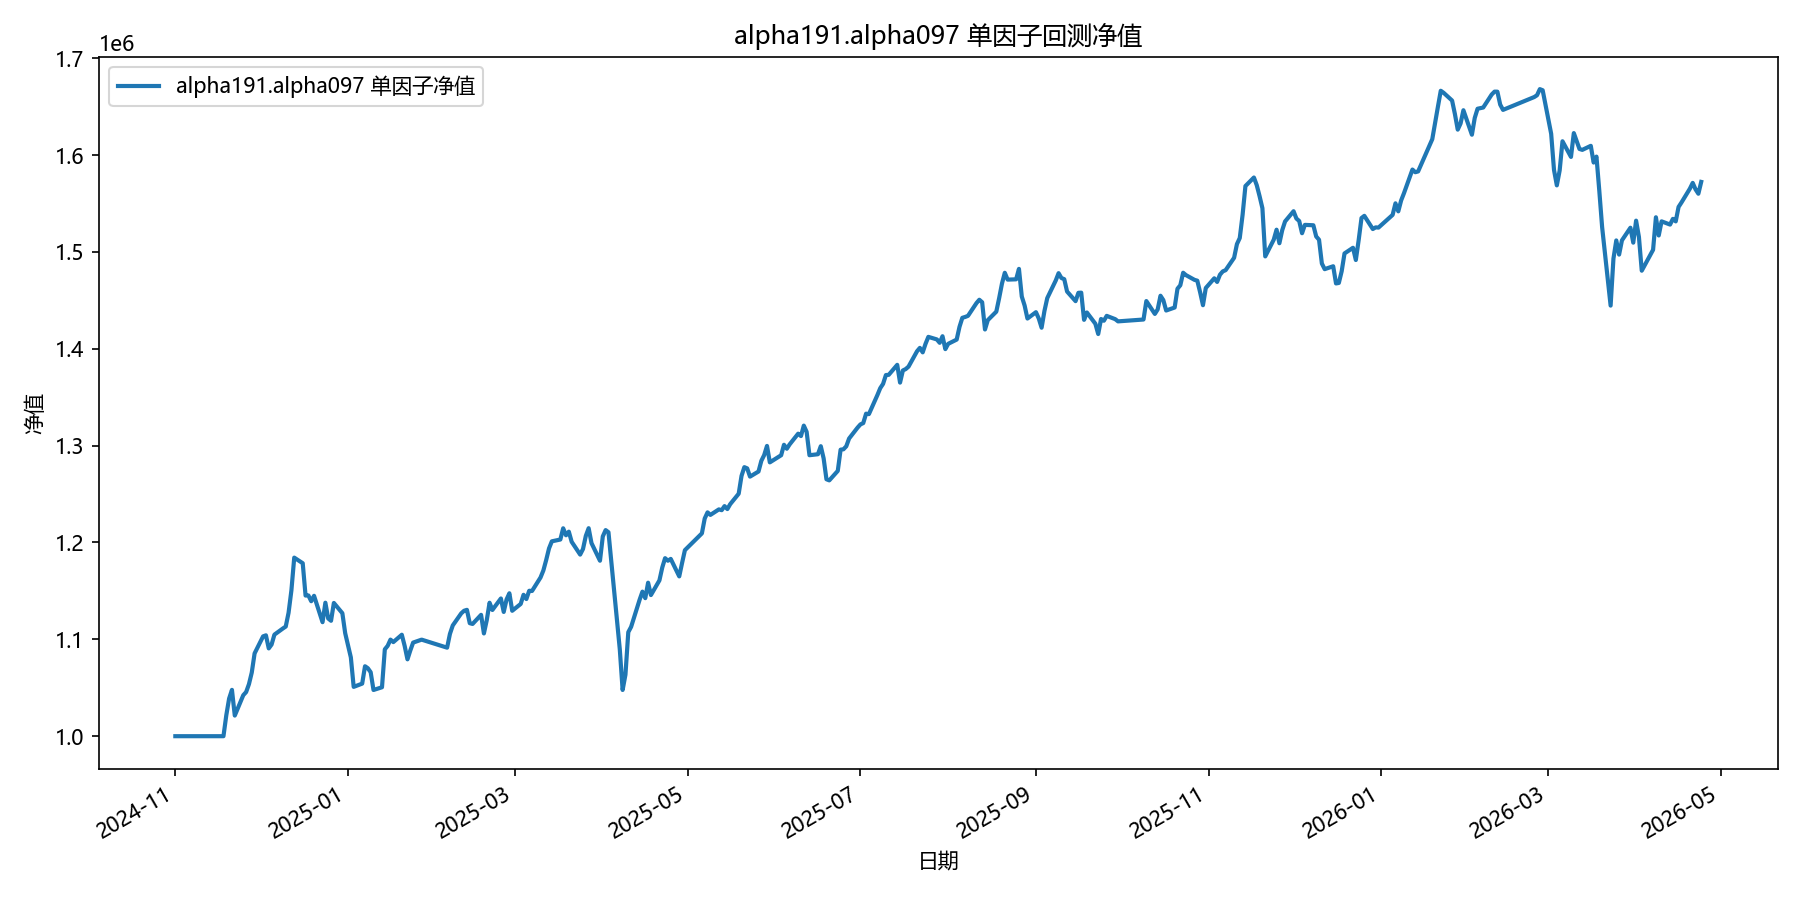

The data file committed next to this chart (first rows):
date, equity
2024-11-01, 1000000
2024-11-04, 1000000
2024-11-05, 1000000
2024-11-06, 1000000
2024-11-07, 1000000
2024-11-08, 1000000
2024-11-11, 1000000
2024-11-12, 1000000
2024-11-13, 1000000
2024-11-14, 1000000
2024-11-15, 1000000
2024-11-18, 1000000
2024-11-19, 1021588
2024-11-20, 1038906
2024-11-21, 1047818
2024-11-22, 1021288
2024-11-25, 1042337
2024-11-26, 1045538
2024-11-27, 1053699
2024-11-28, 1065738
2024-11-29, 1085500
2024-12-02, 1103068
2024-12-03, 1104150
2024-12-04, 1090645
2024-12-05, 1094639
2024-12-06, 1104864
2024-12-09, 1111226
2024-12-10, 1113199
2024-12-11, 1127483
2024-12-12, 1150534
2024-12-13, 1184344
2024-12-16, 1178580
2024-12-17, 1145197
2024-12-18, 1145325
2024-12-19, 1139352
2024-12-20, 1144939
2024-12-23, 1117702
2024-12-24, 1137802
2024-12-25, 1121531
2024-12-26, 1119168
2024-12-27, 1137559
2024-12-30, 1126981
2024-12-31, 1106346
2025-01-02, 1081315
2025-01-03, 1050925
2025-01-06, 1054281
2025-01-07, 1072223
2025-01-08, 1070170
2025-01-09, 1066049
2025-01-10, 1047714
2025-01-13, 1050522
2025-01-14, 1089698
2025-01-15, 1093274
2025-01-16, 1099713
2025-01-17, 1097160
2025-01-20, 1104742
2025-01-21, 1093303
2025-01-22, 1079341
2025-01-23, 1088480
2025-01-24, 1096644
... 299 more rows
